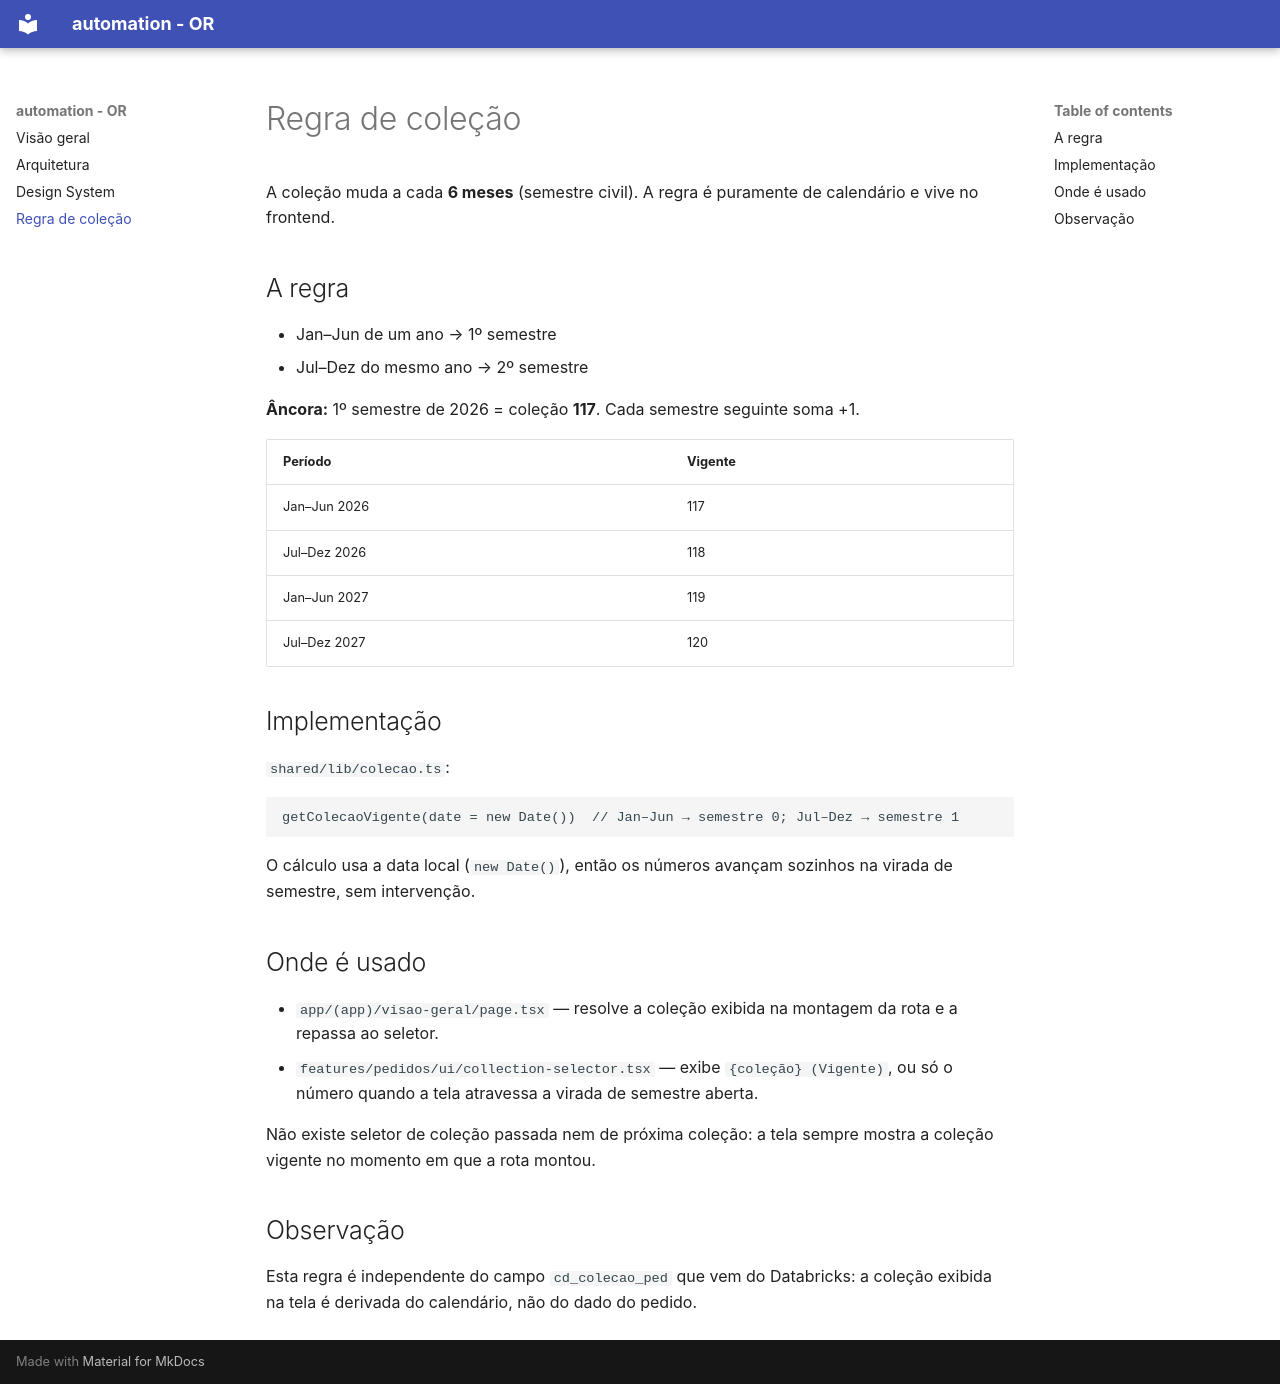

repository: bianca-jpg/system-automation-frontend · page: colecao/index.html · generator: mkdocs

# Regra de coleção

A coleção muda a cada **6 meses** (semestre civil). A regra é puramente
de calendário e vive no frontend.

## A regra

- Jan–Jun de um ano → 1º semestre
- Jul–Dez do mesmo ano → 2º semestre

**Âncora:** 1º semestre de 2026 = coleção **117**. Cada semestre seguinte soma +1.

| Período | Vigente |
|---------|---------|
| Jan–Jun 2026 | 117 |
| Jul–Dez 2026 | 118 |
| Jan–Jun 2027 | 119 |
| Jul–Dez 2027 | 120 |

## Implementação

`shared/lib/colecao.ts`:

```ts
getColecaoVigente(date = new Date())  // Jan–Jun → semestre 0; Jul–Dez → semestre 1
```

O cálculo usa a data local (`new Date()`), então os números avançam sozinhos na
virada de semestre, sem intervenção.

## Onde é usado

- `app/(app)/visao-geral/page.tsx` — resolve a coleção exibida na montagem da
  rota e a repassa ao seletor.
- `features/pedidos/ui/collection-selector.tsx` — exibe `{coleção} (Vigente)`,
  ou só o número quando a tela atravessa a virada de semestre aberta.

Não existe seletor de coleção passada nem de próxima coleção: a tela sempre
mostra a coleção vigente no momento em que a rota montou.

## Observação

Esta regra é independente do campo `cd_colecao_ped` que vem do Databricks: a
coleção exibida na tela é derivada do calendário, não do dado do pedido.
